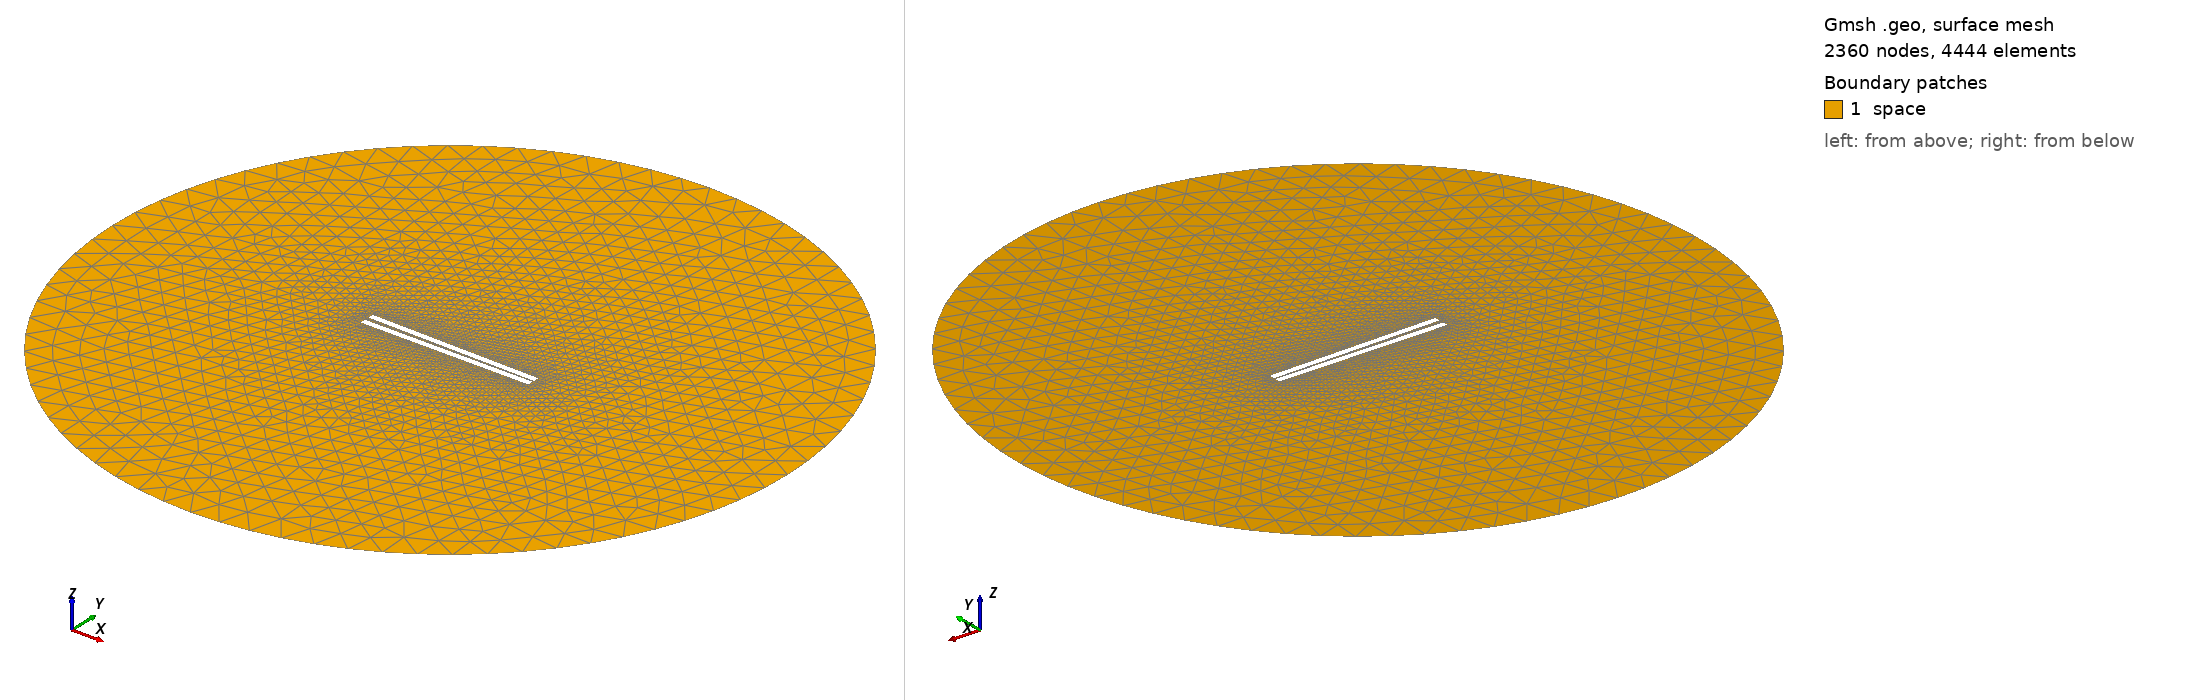

Gmsh geometry script, surface-meshed: 2360 nodes, 4444 surface elements. Boundary patches (legend numbers): 1 space. Left view from above one corner, right view from below the opposite corner. Legend entries are the model's physical surfaces. The drawing asked Gmsh for element sizes between 1% and 20% of the model's largest extent; the script's own settings can give other sizes.

=== 550.geo (drawn) ===
// Set the geometry kernel
SetFactory("OpenCASCADE");

//---------------------------------------
// Rectangles
//---------------------------------------

// Rectangle 1 (top)
Point(1) = {-49.62222222222222, 0.9722222222222222, 0, 1.0};
Point(2) = {49.62222222222222, 0.9722222222222222, 0, 1.0};
Point(3) = {49.62222222222222, 4.216666666666667, 0, 1.0};
Point(4) = {-49.62222222222222, 4.216666666666667, 0, 1.0};

Line(1) = {1, 2};
Line(2) = {2, 3};
Line(3) = {3, 4};
Line(4) = {4, 1};

Line Loop(1) = {1, 2, 3, 4};
Plane Surface(1) = {1};

Rotate { {0, 0, 1}, {0,  0.9722222222222222,  0}, -0.017 } {
  Surface{1};
}

// Rectangle 2 (bottom)
Point(5) = {-49.62222222222222, -0.9722222222222222, 0, 1.0};
Point(6) = {49.62222222222222, -0.9722222222222222, 0, 1.0};
Point(7) = {49.62222222222222, -4.216666666666667, 0, 1.0};
Point(8) = {-49.62222222222222, -4.216666666666667, 0, 1.0};

Line(5) = {5, 6};
Line(6) = {6, 7};
Line(7) = {7, 8};
Line(8) = {8, 5};

Line Loop(2) = {5, 6, 7, 8};
Plane Surface(2) = {2}; 


//---------------------------------------
// Circle
//---------------------------------------

// Define points
Point(9) = {0, 0, 0};        // Center
Point(10) = {200, 0, 0};     // Start point
Point(11) = {0, 200, 0};     // 90 degrees
Point(12) = {-200, 0, 0};    // 180 degrees
Point(13) = {0, -200, 0};    // 270 degrees

// Define circle arcs (each needs start, center, end)
Circle(9) = {10, 9, 11};
Circle(10) = {11, 9, 12};
Circle(11) = {12, 9, 13};
Circle(12) = {13, 9, 10};

// Define curve loop and surface if needed
Curve Loop(3) = {9, 10, 11, 12};
Surface(3) = {3};

// Subtract Rectangles from Circle
BooleanDifference{ Surface{3}; Delete; }{ Surface{1}; Surface{2}; Delete; }

//---------------------------------------
// Transfinite Lines and Surface
//---------------------------------------
Transfinite Line {1, 3} = 50 Using Progression 1;
Transfinite Line {2, 4} = 2 Using Progression 1;
Transfinite Line {5, 7} = 50 Using Progression 1;
Transfinite Line {6, 8} = 2 Using Progression 1;
Transfinite Line {9, 10, 11, 12} = 20 Using Progression 1;

//---------------------------------------
// Define Physical Groups
//---------------------------------------                

//--- Physical Curves
// Physical groups for boundaries
Physical Line("force_segment", 10) = {1};
Physical Line("upper_plate", 11) = {2, 3, 4};
Physical Line("lower_plate", 12) = {5, 6, 7, 8};
Physical Line("boundary", 20) = {9, 10, 11, 12};

//--- Physical Surfaces
Physical Surface("space", 30) = {3};

//---------------------------------------
// 6. Generate the Mesh
//---------------------------------------
Mesh 2;  // 2D mesh generation
